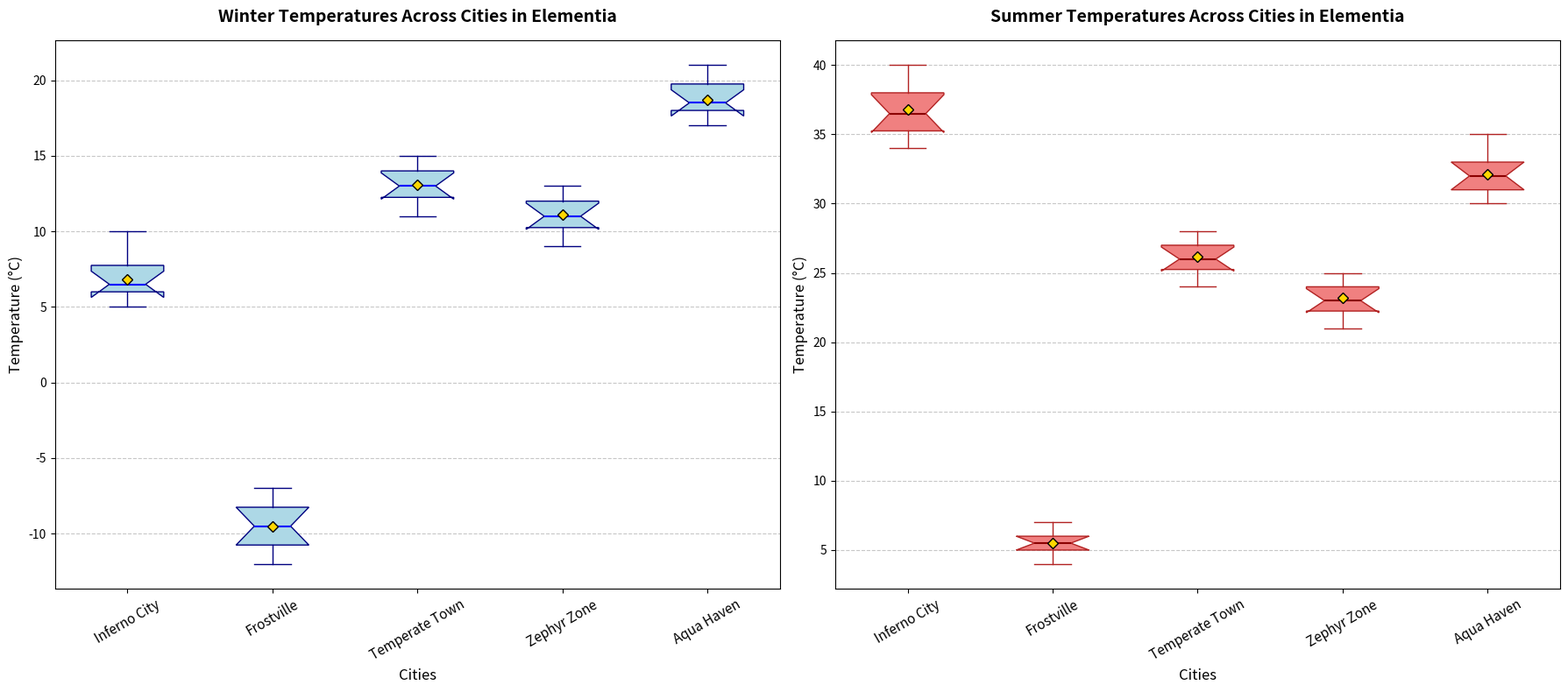

Reproduce this figure in Python.
import matplotlib.pyplot as plt
import numpy as np

# Define cities
cities = ["Inferno City", "Frostville", "Temperate Town", "Zephyr Zone", "Aqua Haven"]

# Define temperature data for each city during summer and winter
summer_temperatures = [
    [35, 36, 38, 40, 39, 34, 37, 35, 38, 36],
    [5, 6, 7, 4, 6, 5, 4, 7, 6, 5],
    [25, 26, 24, 27, 28, 26, 25, 27, 28, 26],
    [22, 23, 25, 24, 23, 22, 21, 24, 25, 23],
    [30, 32, 33, 31, 35, 34, 33, 32, 31, 30]
]

winter_temperatures = [
    [5, 6, 8, 10, 7, 6, 5, 6, 7, 8],
    [-10, -8, -9, -11, -7, -12, -10, -9, -8, -11],
    [12, 14, 13, 15, 11, 13, 14, 12, 13, 14],
    [10, 11, 13, 12, 9, 11, 10, 12, 12, 11],
    [17, 18, 20, 21, 19, 18, 17, 18, 19, 20]
]

# Set up the plot with two subplots
fig, axes = plt.subplots(nrows=1, ncols=2, figsize=(18, 8))

# Boxplot for winter temperatures (swapped position)
ax1 = axes[0]
bp1 = ax1.boxplot(winter_temperatures, vert=True, patch_artist=True, showmeans=True, notch=True,
                  boxprops=dict(facecolor="lightblue", color="navy"),
                  medianprops=dict(color="blue", linewidth=1.5),
                  meanprops=dict(marker='D', markeredgecolor='black', markerfacecolor='gold'),
                  whiskerprops=dict(color="navy"), capprops=dict(color="navy"))

ax1.set_xticklabels(cities, fontsize=11, rotation=30)
ax1.set_title("Winter Temperatures Across Cities in Elementia", fontsize=14, fontweight='bold', pad=15)
ax1.set_xlabel("Cities", fontsize=12)
ax1.set_ylabel("Temperature (°C)", fontsize=12)
ax1.yaxis.grid(True, linestyle='--', alpha=0.7)

# Boxplot for summer temperatures (swapped position)
ax2 = axes[1]
bp2 = ax2.boxplot(summer_temperatures, vert=True, patch_artist=True, showmeans=True, notch=True,
                  boxprops=dict(facecolor="lightcoral", color="firebrick"),
                  medianprops=dict(color="darkred", linewidth=1.5),
                  meanprops=dict(marker='D', markeredgecolor='black', markerfacecolor='gold'),
                  whiskerprops=dict(color="firebrick"), capprops=dict(color="firebrick"))

ax2.set_xticklabels(cities, fontsize=11, rotation=30)
ax2.set_title("Summer Temperatures Across Cities in Elementia", fontsize=14, fontweight='bold', pad=15)
ax2.set_xlabel("Cities", fontsize=12)
ax2.set_ylabel("Temperature (°C)", fontsize=12)
ax2.yaxis.grid(True, linestyle='--', alpha=0.7)

# Adjust layout for better fit
plt.tight_layout()

# Display the plots
plt.show()
